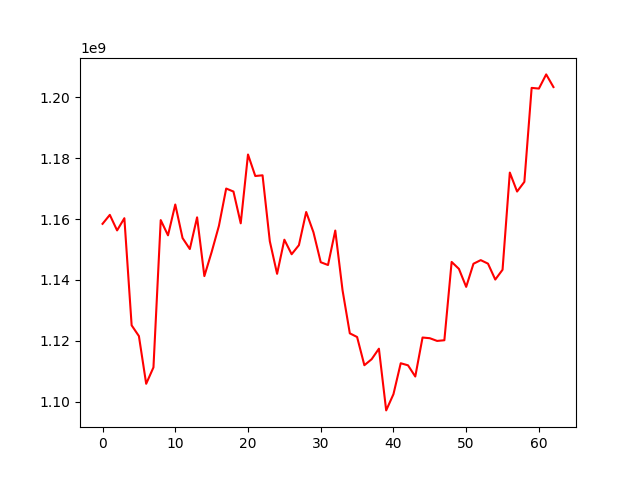

Values plotted in this chart, from the file beside it:
, 0
0, 1158434623
1, 1161378620
2, 1156272955
3, 1160283162
4, 1125086513
5, 1121549382
6, 1105879609
7, 1111264959
8, 1159661006
9, 1154656041
10, 1164784582
11, 1153766308
12, 1150156516
13, 1160572102
14, 1141259003
15, 1149160555
16, 1157758041
17, 1170029183
18, 1169042670
19, 1158606424
20, 1181213955
21, 1174148586
22, 1174377827
23, 1152702238
24, 1142006172
25, 1153220029
26, 1148440509
27, 1151429777
28, 1162321136
29, 1155651923
30, 1145822190
31, 1144905206
32, 1156223411
33, 1136597752
34, 1122452652
35, 1121251729
36, 1111978520
37, 1113952170
38, 1117408881
39, 1097134180
40, 1102468960
41, 1112627656
42, 1111948977
43, 1108266687
44, 1121078875
45, 1120851178
46, 1119962909
47, 1120183150
48, 1145918890
49, 1143635316
50, 1137719305
51, 1145317144
52, 1146509328
53, 1145352132
54, 1140123557
55, 1143344884
56, 1175279171
57, 1169045622
58, 1172221747
59, 1203101247
... 3 more rows
